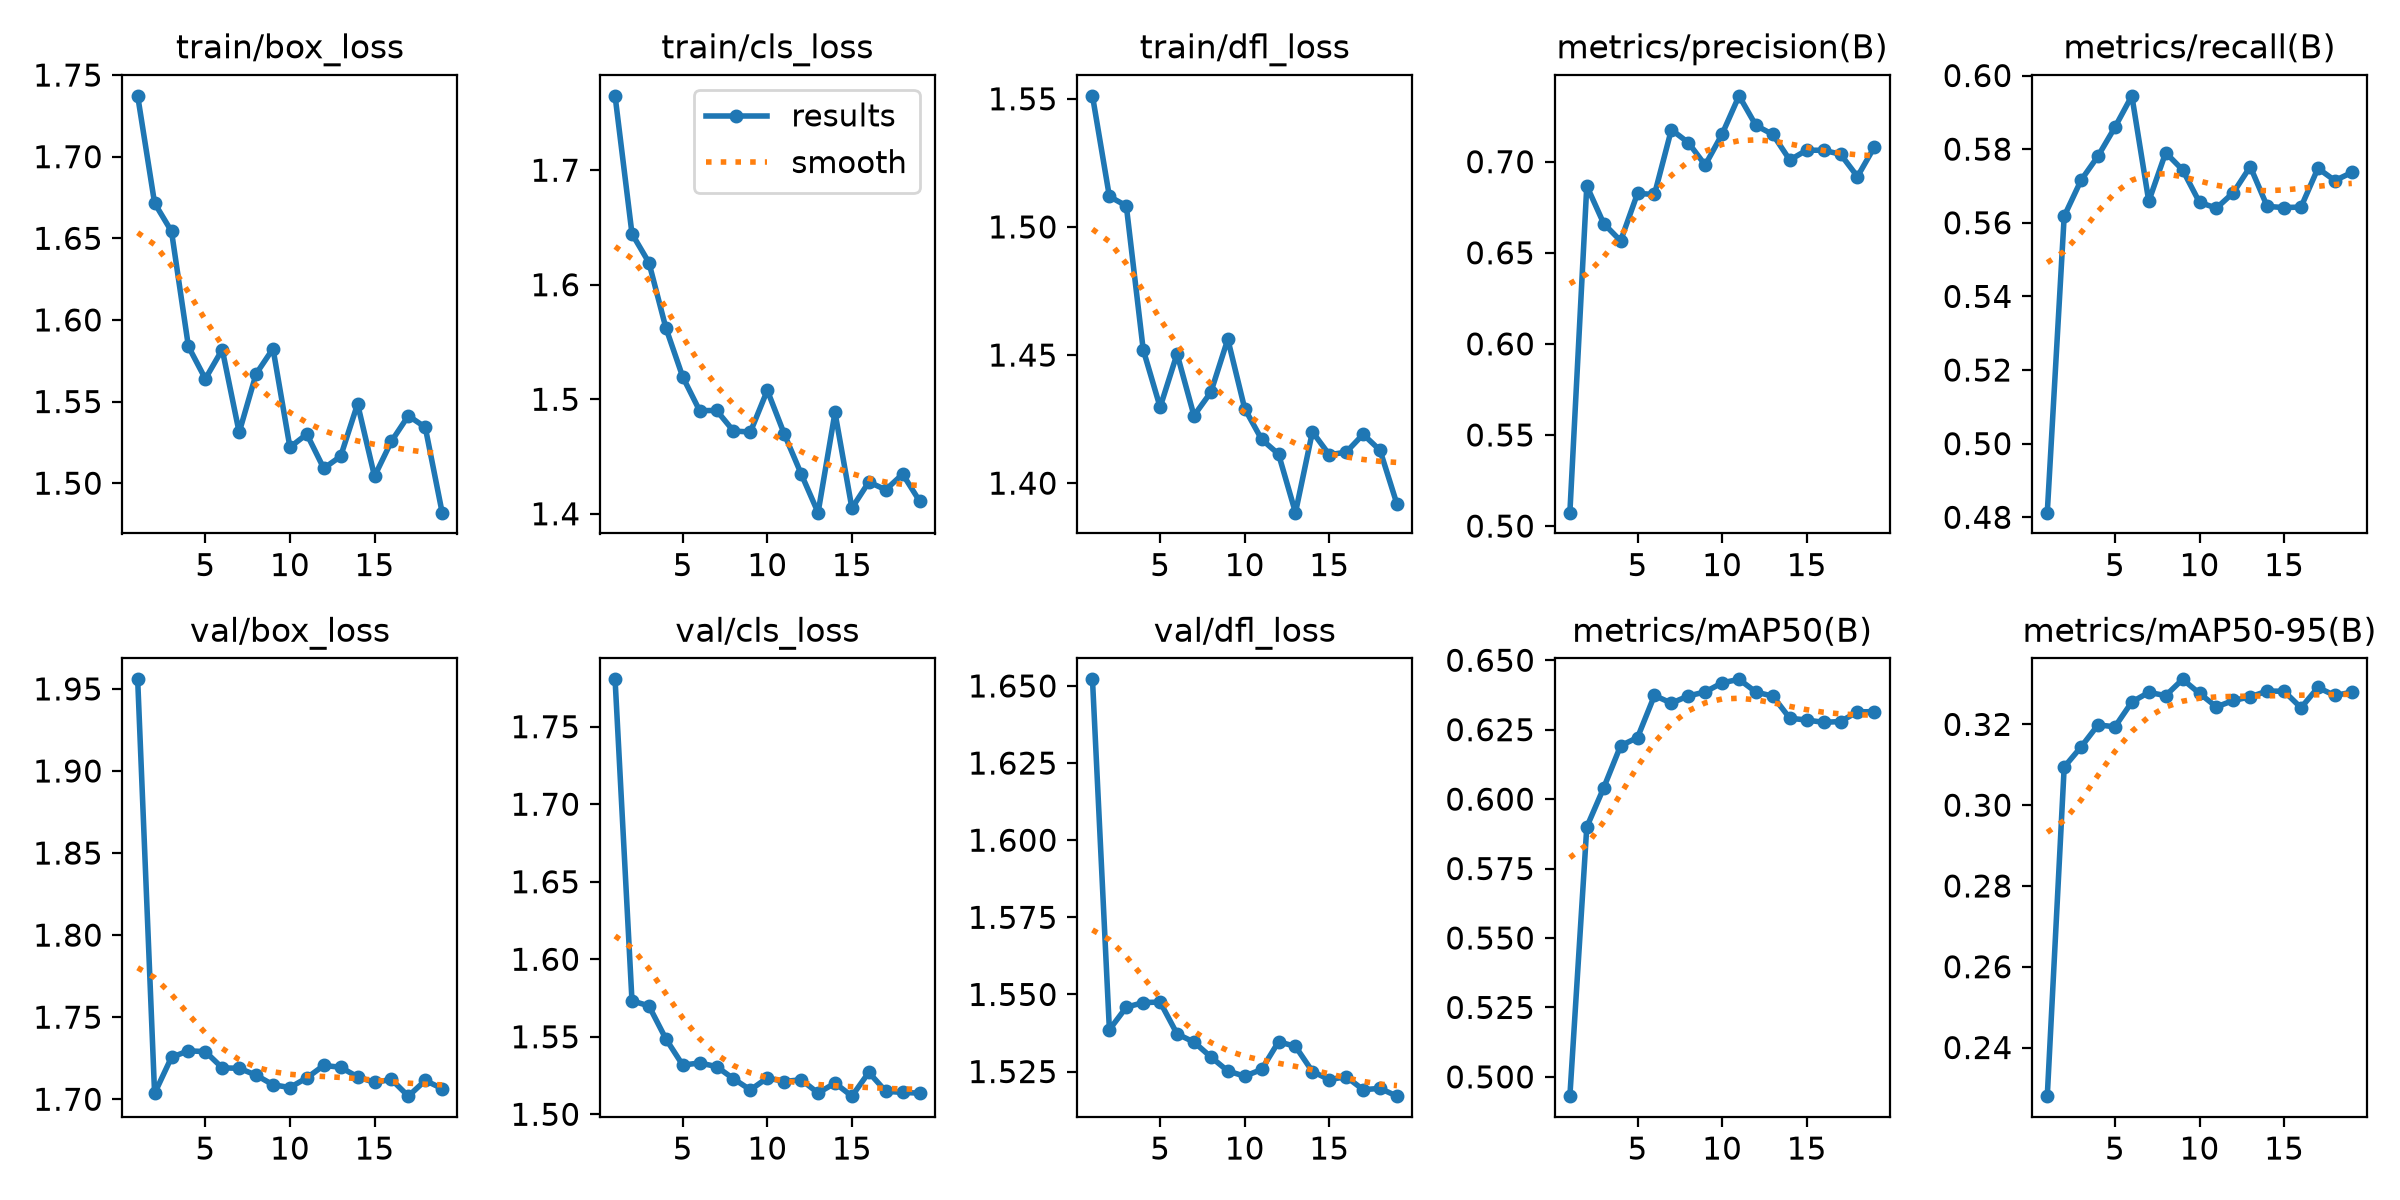

Data behind this chart, as committed beside it:
epoch, time, train/box_loss, train/cls_loss, train/dfl_loss, metrics/precision(B), metrics/recall(B), metrics/mAP50(B), metrics/mAP50-95(B), val/box_loss, val/cls_loss, val/dfl_loss, lr/pg0, lr/pg1, lr/pg2
1, 20.88, 1.737, 1.765, 1.551, 0.5074, 0.4813, 0.493, 0.228, 1.956, 1.781, 1.652, 3.2963e-05, 3.2963e-05, 0.06707
2, 42.34, 1.672, 1.645, 1.512, 0.6867, 0.5618, 0.59, 0.3094, 1.704, 1.573, 1.539, 6.41085e-05, 6.41085e-05, 0.03377
3, 64.55, 1.654, 1.619, 1.508, 0.6661, 0.5716, 0.6041, 0.3144, 1.726, 1.57, 1.546, 9.30541e-05, 9.30541e-05, 0.0004634
4, 86.66, 1.584, 1.562, 1.452, 0.6565, 0.5781, 0.6192, 0.3199, 1.73, 1.549, 1.547, 9.01e-05, 9.01e-05, 9.01e-05
5, 108.9, 1.564, 1.52, 1.43, 0.6826, 0.5859, 0.6222, 0.3194, 1.729, 1.532, 1.548, 8.68e-05, 8.68e-05, 8.68e-05
6, 130.9, 1.582, 1.49, 1.45, 0.682, 0.5945, 0.6373, 0.3255, 1.719, 1.533, 1.537, 8.35e-05, 8.35e-05, 8.35e-05
7, 153.1, 1.531, 1.49, 1.426, 0.7176, 0.5658, 0.6346, 0.3279, 1.719, 1.531, 1.535, 8.02e-05, 8.02e-05, 8.02e-05
8, 175.3, 1.567, 1.472, 1.436, 0.7105, 0.579, 0.6371, 0.3271, 1.715, 1.523, 1.53, 7.69e-05, 7.69e-05, 7.69e-05
9, 197.5, 1.582, 1.471, 1.456, 0.6981, 0.5744, 0.6386, 0.3311, 1.709, 1.516, 1.525, 7.36e-05, 7.36e-05, 7.36e-05
10, 219.5, 1.522, 1.508, 1.429, 0.7151, 0.5655, 0.6419, 0.3277, 1.707, 1.523, 1.524, 7.03e-05, 7.03e-05, 7.03e-05
11, 242.2, 1.53, 1.47, 1.417, 0.7361, 0.564, 0.6431, 0.3243, 1.713, 1.521, 1.526, 6.7e-05, 6.7e-05, 6.7e-05
12, 265.1, 1.509, 1.435, 1.411, 0.7199, 0.5682, 0.6385, 0.3259, 1.721, 1.522, 1.535, 6.37e-05, 6.37e-05, 6.37e-05
13, 289.5, 1.516, 1.401, 1.388, 0.7149, 0.5753, 0.6371, 0.3268, 1.719, 1.514, 1.533, 6.04e-05, 6.04e-05, 6.04e-05
14, 311.4, 1.549, 1.488, 1.42, 0.7009, 0.5645, 0.6291, 0.3282, 1.714, 1.52, 1.525, 5.71e-05, 5.71e-05, 5.71e-05
15, 335, 1.504, 1.405, 1.411, 0.7063, 0.5641, 0.6285, 0.3282, 1.71, 1.512, 1.522, 5.38e-05, 5.38e-05, 5.38e-05
16, 358, 1.526, 1.428, 1.412, 0.7062, 0.5643, 0.6276, 0.3241, 1.712, 1.527, 1.523, 5.05e-05, 5.05e-05, 5.05e-05
17, 380.6, 1.541, 1.421, 1.419, 0.7041, 0.5748, 0.6279, 0.3291, 1.702, 1.515, 1.519, 4.72e-05, 4.72e-05, 4.72e-05
18, 402.8, 1.534, 1.435, 1.413, 0.6918, 0.5715, 0.6314, 0.3271, 1.711, 1.514, 1.52, 4.39e-05, 4.39e-05, 4.39e-05
19, 424.9, 1.482, 1.411, 1.392, 0.7081, 0.5737, 0.6315, 0.328, 1.706, 1.514, 1.517, 4.06e-05, 4.06e-05, 4.06e-05
